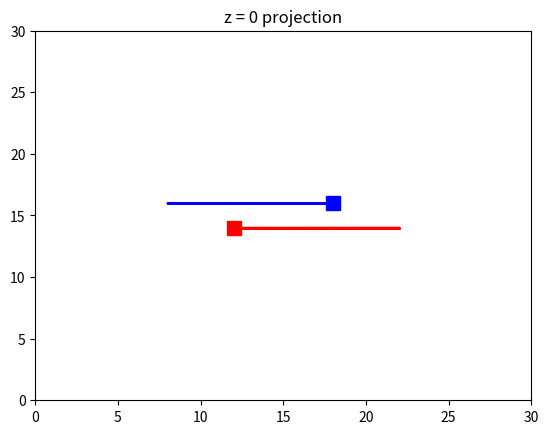

Python code for this plot:
import matplotlib.pyplot as plt
import numpy as np
from matplotlib import animation

# Molecular model parameters
T = 119.8  # [K]   Temperature of system
kB = 1.380649e-23  # [J/K] Boltzmann constant

epsilon = T * kB  # [J]   Lennard-Jones Potential well depth of Argon
sigma = 3.405e-10  # [m]   Lennard-Jones Potential well depth of Argon
# radius_max = 10000  # [-]   *sigma Lennard-Jones Potential cutoff max radius of interaction
Ag_m = 6.6335209e-26  # [kg]  Atomic mass of Argon

# Simulation parameters:
N_particles = 2  # [-]   Amount of particles
h = 0.001  # [-]   Time step
N_time = 1000  # [-]   Number of time steps
box_L = 30  # [-]   *sigma Length of box

potential_energies = np.zeros(N_time)

# grid (0), random distribution (1), two particles (2)
if N_particles == 2:
    test_state = 2
else:
    test_state = 0


def initialize_particles():
    """ This function returns the initial particle state at t=0. The particle
    state contains for each timestep 6 columns (x,y,z,v_x,v_y,v_z) and N rows. """
    particles = np.zeros((N_time, N_particles, 6))
    print("shape of matrix:", particles.shape, "= (t, N, [x y z vx vy vz])")

    if test_state == 0:
        grid_left_boundary = box_L / 2 - 0.8
        grid_right_boundary = box_L / 2 + 1
        box_grid = np.linspace(grid_left_boundary, grid_right_boundary, num=round(N_particles ** (1 / 3)))
        x_grid, y_grid, z_grid = np.meshgrid(box_grid, box_grid, box_grid)
        particles[0, :, 0] = np.matrix.flatten(x_grid)
        particles[0, :, 1] = np.matrix.flatten(y_grid)
        particles[0, :, 2] = np.matrix.flatten(z_grid)
        particles[0, :, 3] = 0  # 1/h
        particles[0, :, 4] = 0  # 1/h
        particles[0, :, 5] = 0  # 1/h
        return particles

    if test_state == 1:
        np.random.seed(0)
        random_left_boundary = box_L / 2 - 1
        random_right_boundary = box_L / 2 + 1
        particles[0, :, 0] = np.random.uniform(random_left_boundary, random_right_boundary, size=N_particles)
        particles[0, :, 1] = np.random.uniform(random_left_boundary, random_right_boundary, size=N_particles)
        particles[0, :, 2] = np.random.uniform(random_left_boundary, random_right_boundary, size=N_particles)
        return particles

    if test_state == 2:
        v_init_two_particles = 10
        particles[0, 0, 0], particles[0, 0, 1] = [box_L / 2 + 3, box_L / 2 + 1]  # + box_L / 600]
        particles[0, 1, 0], particles[0, 1, 1] = [box_L / 2 - 3, box_L / 2 - 1]  # - box_L / 600]
        particles[0, 0, 3], particles[0, 0, 4] = [-v_init_two_particles, 0]
        particles[0, 1, 3], particles[0, 1, 4] = [v_init_two_particles, 0]
        return particles


def lj_force(r):
    """ Given the unitless radius between two particles,
    this returns the unitless Lennard Jones Force. """
    force = -4 * (-12 * (r ** -14) + 6 * (r ** -8))
    return force


def potential_energy(r):
    potential = 4 * (r ** -12 - r ** -6)
    return potential


def mic(x1, x2, y1, y2, z1, z2):
    """ Given the x,y,z coordinates of two particles, the minimum image
    convention is applied, returning the closest x,y,z coordinates."""
    # x_close, y_close, z_close = x2, y2, z2
    # if x2 - x1 > box_L / 2:
    #     x_close = x2 - box_L
    # elif x2 - x1 <= -box_L / 2:
    #     x_close = x2 + box_L
    # if y2 - y1 > box_L / 2:
    #     y_close = y2 - box_L
    # elif y2 - y1 <= -box_L / 2:
    #     y_close = y2 + box_L
    # if z2 - z1 > box_L / 2:
    #     z_close = z2 - box_L
    # elif z2 - z1 <= -box_L / 2:
    #     z_close = z2 + box_L
    x_close = x1 + ((x2 - x1 + box_L / 2) % box_L - box_L / 2)
    y_close = y1 + ((y2 - y1 + box_L / 2) % box_L - box_L / 2)
    z_close = z1 + ((z2 - z1 + box_L / 2) % box_L - box_L / 2)
    return x_close, y_close, z_close


def abs_distance(x1, x2, y1, y2, z1, z2):
    """ Given the x,y,z coordinates of two particles, this returns the
    absolute distance to the closest partner on the infinite canvas."""
    x2, y2, z2 = mic(x1, x2, y1, y2, z1, z2)
    r_abs = np.sqrt((x2 - x1) ** 2 + (y2 - y1) ** 2 + (z2 - z1) ** 2)
    return r_abs


def unit_direction(r_abs, x1, x2, y1, y2, z1, z2):
    """ Given the absolute relative distance and x,y,z coordinates
    of two particles, this returns the unit directional vector. """
    r_x = (x1 - x2) / r_abs
    r_y = (y1 - y2) / r_abs
    r_z = (z1 - z2) / r_abs
    return r_x, r_y, r_z


def periodicity_warp(x_new, y_new, z_new):
    """ Given the updated x,y,z coordinates of a particle, this applies
    periodic boundary conditions, returning the new warped coordinates."""
    if x_new >= box_L:
        x_new = x_new % box_L
    if x_new < 0:
        x_new = box_L - (abs(x_new) % box_L)
    if y_new >= box_L:
        y_new = y_new % box_L
    if y_new < 0:
        y_new = box_L - (abs(y_new) % box_L)
    if z_new >= box_L:
        z_new = z_new % box_L
    if z_new < 0:
        z_new = box_L - (abs(z_new) % box_L)
    return x_new, y_new, z_new


def interaction_force(i, j, particles):
    """ Given the time index i, particle index j, and particle state,
        this returns the old x,y,z Force components."""
    x_old, y_old, z_old, vx_old, vy_old, vz_old = particles[i - 1][j]
    f_x, f_y, f_z = [0, 0, 0]
    for k in range(N_particles):
        radius = abs_distance(x_old, particles[i - 1][k][0], y_old, particles[i - 1][k][1], z_old,
                              particles[i - 1][k][2])
        if (k != j) and (radius != 0):
            force = lj_force(radius)
            r_unit = unit_direction(radius, x_old, particles[i - 1][k][0], y_old, particles[i - 1][k][1], z_old,
                                    particles[i - 1][k][2])
            f_x += force * r_unit[0]
            f_y += force * r_unit[1]
            f_z += force * r_unit[2]
    return f_x, f_y, f_z


def update_position(i, j, particles, f_x_old, f_y_old, f_z_old):
    """ Given the time index i, particle index j, and particle state,
        this returns the new x,y,z coordinates based on Newtonian dynamics and the Verlet algorithm."""
    x_old, y_old, z_old, vx_old, vy_old, vz_old = particles[i - 1][j]
    # x_new = x_old + vx_old * h + (h ** 2 / (2 * Ag_m)) * f_x_old
    x_new = x_old + vx_old * h + (h ** 2 / 2) * f_x_old
    y_new = y_old + vy_old * h + (h ** 2 / 2) * f_y_old
    z_new = z_old + vz_old * h + (h ** 2 / 2) * f_z_old
    x_new, y_new, z_new = periodicity_warp(x_new, y_new, z_new)
    return x_new, y_new, z_new


def update_velocity(i, j, particles, f_x_old, f_y_old, f_z_old):
    """ Given the time index i, particle index j, and particle state,
    this returns the new x,y,z velocities based on Newtonian dynamics and the Verlet algorithm."""
    x_old, y_old, z_old, vx_old, vy_old, vz_old = particles[i - 1][j]
    x_new, y_new, z_new, vx_new, vy_new, vz_new = particles[i][j]
    f_x, f_y, f_z = [0, 0, 0]

    for k in range(N_particles):
        radius = abs_distance(x_new, particles[i][k][0], y_new, particles[i][k][1], z_new, particles[i][k][2])
        if (k != j) and (radius != 0):
            potential_energies[i] += potential_energy(radius)
            force = lj_force(radius)
            r_unit = unit_direction(radius, x_new, particles[i][k][0], y_new, particles[i][k][1], z_new,
                                    particles[i][k][2])
            f_x += force * r_unit[0]
            f_y += force * r_unit[1]
            f_z += force * r_unit[2]

    vx_new = vx_old + (h / 2) * (f_x_old + f_x)
    vy_new = vy_old + (h / 2) * (f_y_old + f_y)
    vz_new = vz_old + (h / 2) * (f_z_old + f_z)
    return vx_new, vy_new, vz_new


def update_particles(i, particles):
    """ This function updates all particles. """
    for j in range(N_particles):
        for k in range(N_particles):
            f_x, f_y, f_z = interaction_force(i, k, particles)
            x_new, y_new, z_new = update_position(i, k, particles, f_x, f_y, f_z)
            particles[i][k][0:3] = [x_new, y_new, z_new]
        f_x, f_y, f_z = interaction_force(i, j, particles)
        vx_new, vy_new, vz_new = update_velocity(i, j, particles, f_x, f_y, f_z)
        particles[i][j][3:6] = [vx_new, vy_new, vz_new]

    return particles


def kinetic_energy(velocities):
    """ Given the x,y,z velocities, this returns the dimensioneless kinetic energy. """
    v_x, v_y, v_z = velocities
    v_abs = np.sqrt(v_x ** 2 + v_y ** 2 + v_z ** 2)
    return 0.5 * v_abs ** 2


def plot_kinetic_energy(particles):
    """ Given the particle state, this plots the kinetic energy. """
    total_kinetic_energies = np.zeros(N_time)
    for i in range(N_time):
        energy_kin = 0
        for j in range(N_particles):
            energy_kin += kinetic_energy(particles[i, j, 3:])
        total_kinetic_energies[i] = energy_kin

    plt.figure(figsize=(5, 4))
    plt.title("Total Kinetic Energy")
    plt.plot(np.arange(0, N_time), total_kinetic_energies)
    plt.xlabel("time point i")
    plt.savefig("kinetic_energies.png")
    plt.close()
    return total_kinetic_energies


def plot_potential_energy():
    plt.figure(figsize=(5, 4))
    plt.title("Total Potential Energy")
    plt.plot(np.arange(0, N_time), potential_energies)
    plt.xlabel("time")
    plt.ylabel("potential energy")
    plt.savefig("potential_energies.png")
    plt.close()
    return None


def plot_total_energy(particles):
    plt.figure(figsize=(5, 4))
    plt.title("Total Potential Energy")
    kin_en = plot_kinetic_energy(particles)
    plt.plot(np.arange(0, N_time), potential_energies, label="potential")
    plt.plot(np.arange(0, N_time), kin_en - np.average(kin_en),
             label="kinetic - $E_{kin, avg}$")
    # plt.plot(np.arange(0, N_time), potential_energies+total_kinetic_energy_list, label="total")
    plt.xlabel("time")
    plt.ylabel("energy")
    plt.legend()
    plt.savefig("total_energies.png")
    plt.close()
    return None


def plot_z_slice(particles):
    plt.figure()
    plt.title("z = 0 projection")
    plt.plot(particles[:, 0, 0], particles[:, 0, 1], "o-", markersize=1, c="b")
    plt.plot(particles[:, 1, 0], particles[:, 1, 1], "o-", markersize=1, c="r")
    plt.plot(particles[0, 0, 0], particles[0, 0, 1], "s", markersize=10, c="b")
    plt.plot(particles[0, 1, 0], particles[0, 1, 1], "s", markersize=10, c="r")
    plt.xlim(0, box_L)
    plt.ylim(0, box_L)
    plt.show()


def generate_gif(particles):
    fig = plt.figure(figsize=(3, 3), dpi=100)
    ax = plt.axes(xlim=(0, box_L), ylim=(0, box_L), zlim=(0, box_L), projection='3d')
    ax.view_init(20, 30)
    scatter = ax.scatter([], [], [], s=5, marker='o')
    iteration = ax.text(box_L, 0, box_L, "i=0", color="red")

    def update(i):
        scatter._offsets3d = (particles[i, :, 0], particles[i, :, 1], particles[i, :, 2])
        iteration.set_text("i=" + str(i))
        return scatter, iteration,

    anim = animation.FuncAnimation(fig, update, frames=N_time, interval=1)
    anim.save('MD_simulation.gif', fps=80)
    plt.show()
    # plt.close()


def main():
    """ Main function to be run for this code. """
    particles = initialize_particles()
    for i in range(1, N_time):
        print("\rProgress: {}%".format(round((100 * (i + 1) / N_time))), end='')
        particles = update_particles(i, particles)
    return particles


particles_simulation = main()

plot_potential_energy()
plot_kinetic_energy(particles_simulation)
plot_total_energy(particles_simulation)
if N_particles == 2:
    plot_z_slice(particles_simulation)
else:
    generate_gif(particles_simulation)

# generate_gif(particles_simulation)